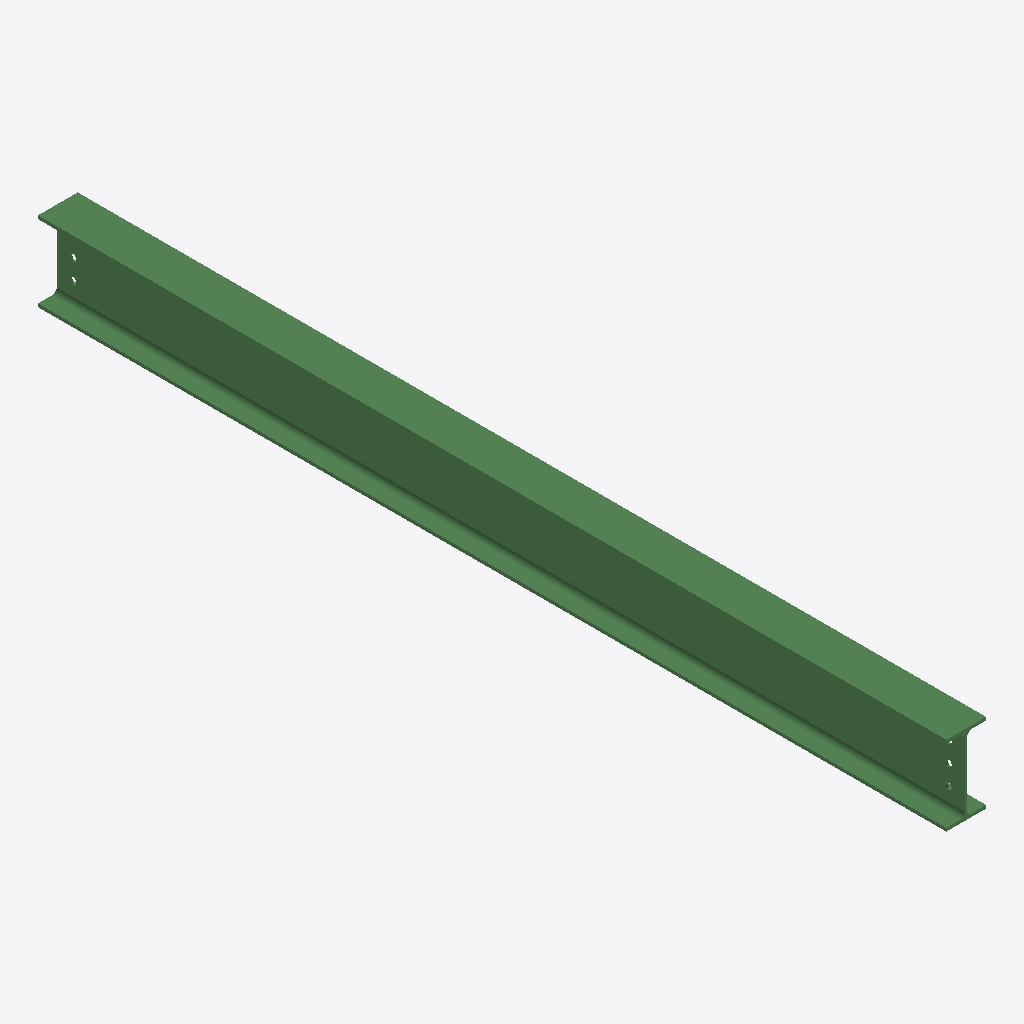
Isometric view of an IFC building model (IFC-SPF (STEP), schema IFC2X3, length unit millimetre), seen from the south-west, elements coloured by IFC class: 1 beam (green).
Extent 0.1 m × 2.7 m × 0.2 m (x, y, z). Storeys (1): Undefined at 0.00 m. Elements (1): 1 IfcBeam.

HEADER;
FILE_DESCRIPTION(('ViewDefinition[AISC_Steel_Detailing]','Option [BaseQuantities:Off]','Option [GridExport:On]','Option [Assemblies:Off]','Option [Bolts:On]','Option [Rebars:On]','Option [PourObjects:Off]','Option [Welds:On]','Option [SurfaceTreatments:On]','Option [LocationBy:0]','Option [ViewColors:Off]','Option [SectionedSpine:Off]','[2 more]'),'2;1');
FILE_NAME('b_1288_Qty_1.ifc','2026-05-16T11:53:01',('GIOVANNIPC\\gcorrea'),('Structural Designer'),'IFC Database version: Work','Tekla Structures 2020 Service Pack 5, IFC Export','');
FILE_SCHEMA(('IFC2X3'));
ENDSEC;
DATA;
#37=IFCPROJECT('2G7ZFDNE16yBDU14FA92Me',#5,'Proyecto',$,$,$,$,(#11),#36);
#39=IFCSITE('2xvEzEinjBTea80yOTcujY',#5,'Obra',$,$,#38,$,$,.ELEMENT.,$,$,$,$,$);
#41=IFCBUILDING('2va4yCSan5uRxhSNAkWIrW',#5,'Undefined',$,$,#40,$,$,.ELEMENT.,$,$,$);
#43=IFCBUILDINGSTOREY('29hdEUCErFze9E_VIAceOd',#5,'Undefined',$,$,#42,$,$,.ELEMENT.,0.0);
#72=IFCBEAM('0YhklcGzj7twf3eO5XzWSB',#44,'BEAM','IPE240','IPE240',#48,#71,'ID22aeebe6-43db-47df-aa43-a18161f6070b');
ENDSEC;
